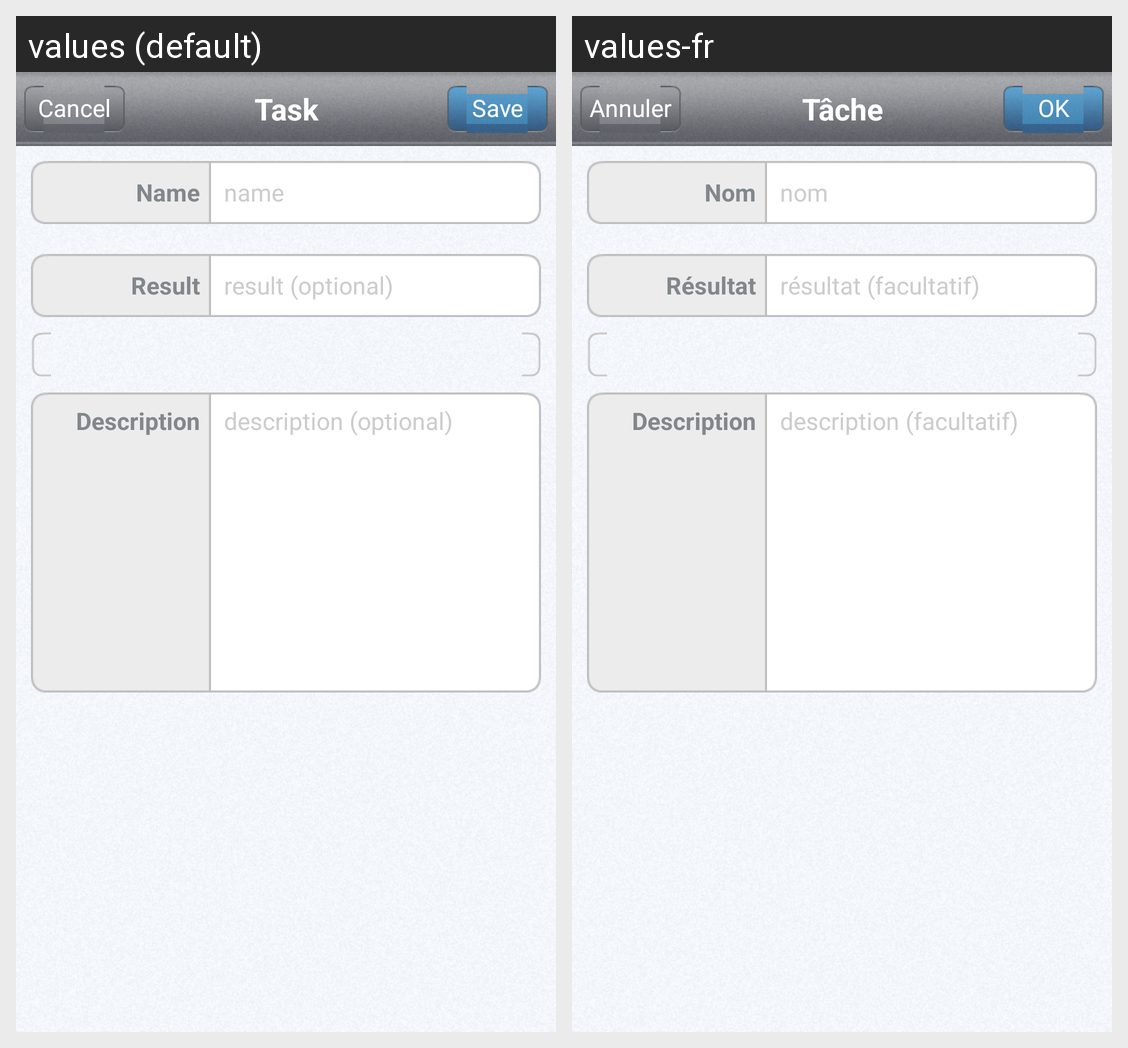

The Android screen above is rendered under two locales of the same app. Produce the string resources it draws, with the default and per-locale values.
Android screen res/layout/task_edit.xml rendered under 2 locales, left to right: values (default), values-fr. Device: Nexus 5 (rendered at 1080×1920; each locale shown at half size, 540×960, under a caption strip naming it); theme Theme.Yeno.
Strings drawn on this screen, with the default value and each locale's value (text and hints the layout hard-codes, and strings that could not be matched under every locale, appear in the picture but are not listed):

cancel_button_label
  values: Cancel
  values-fr: Annuler

task
  values: Task
  values-fr: Tâche

save_button_label
  values: Save
  values-fr: OK

name_label
  values: Name
  values-fr: Nom

name_hint
  values: name
  values-fr: nom

result_label
  values: Result
  values-fr: Résultat

result_hint
  values: result (optional)
  values-fr: résultat (facultatif)

description_label
  values: Description
  values-fr: Description

description_hint
  values: description (optional)
  values-fr: description (facultatif)
